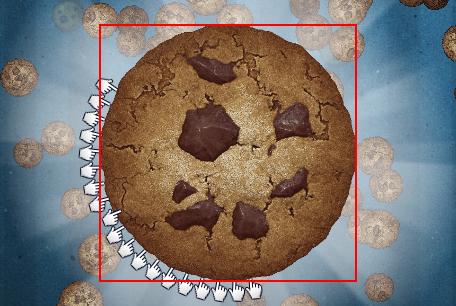
Task: A bot that plays Cookie Clicker
Workflow: BuyProducts

Step 1: find 'DIV  Product'

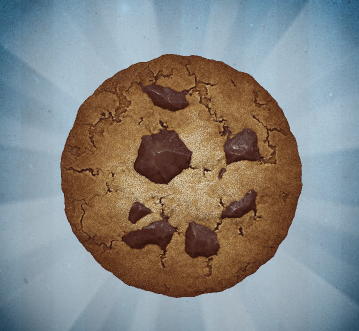
Step 2 [then]: click
